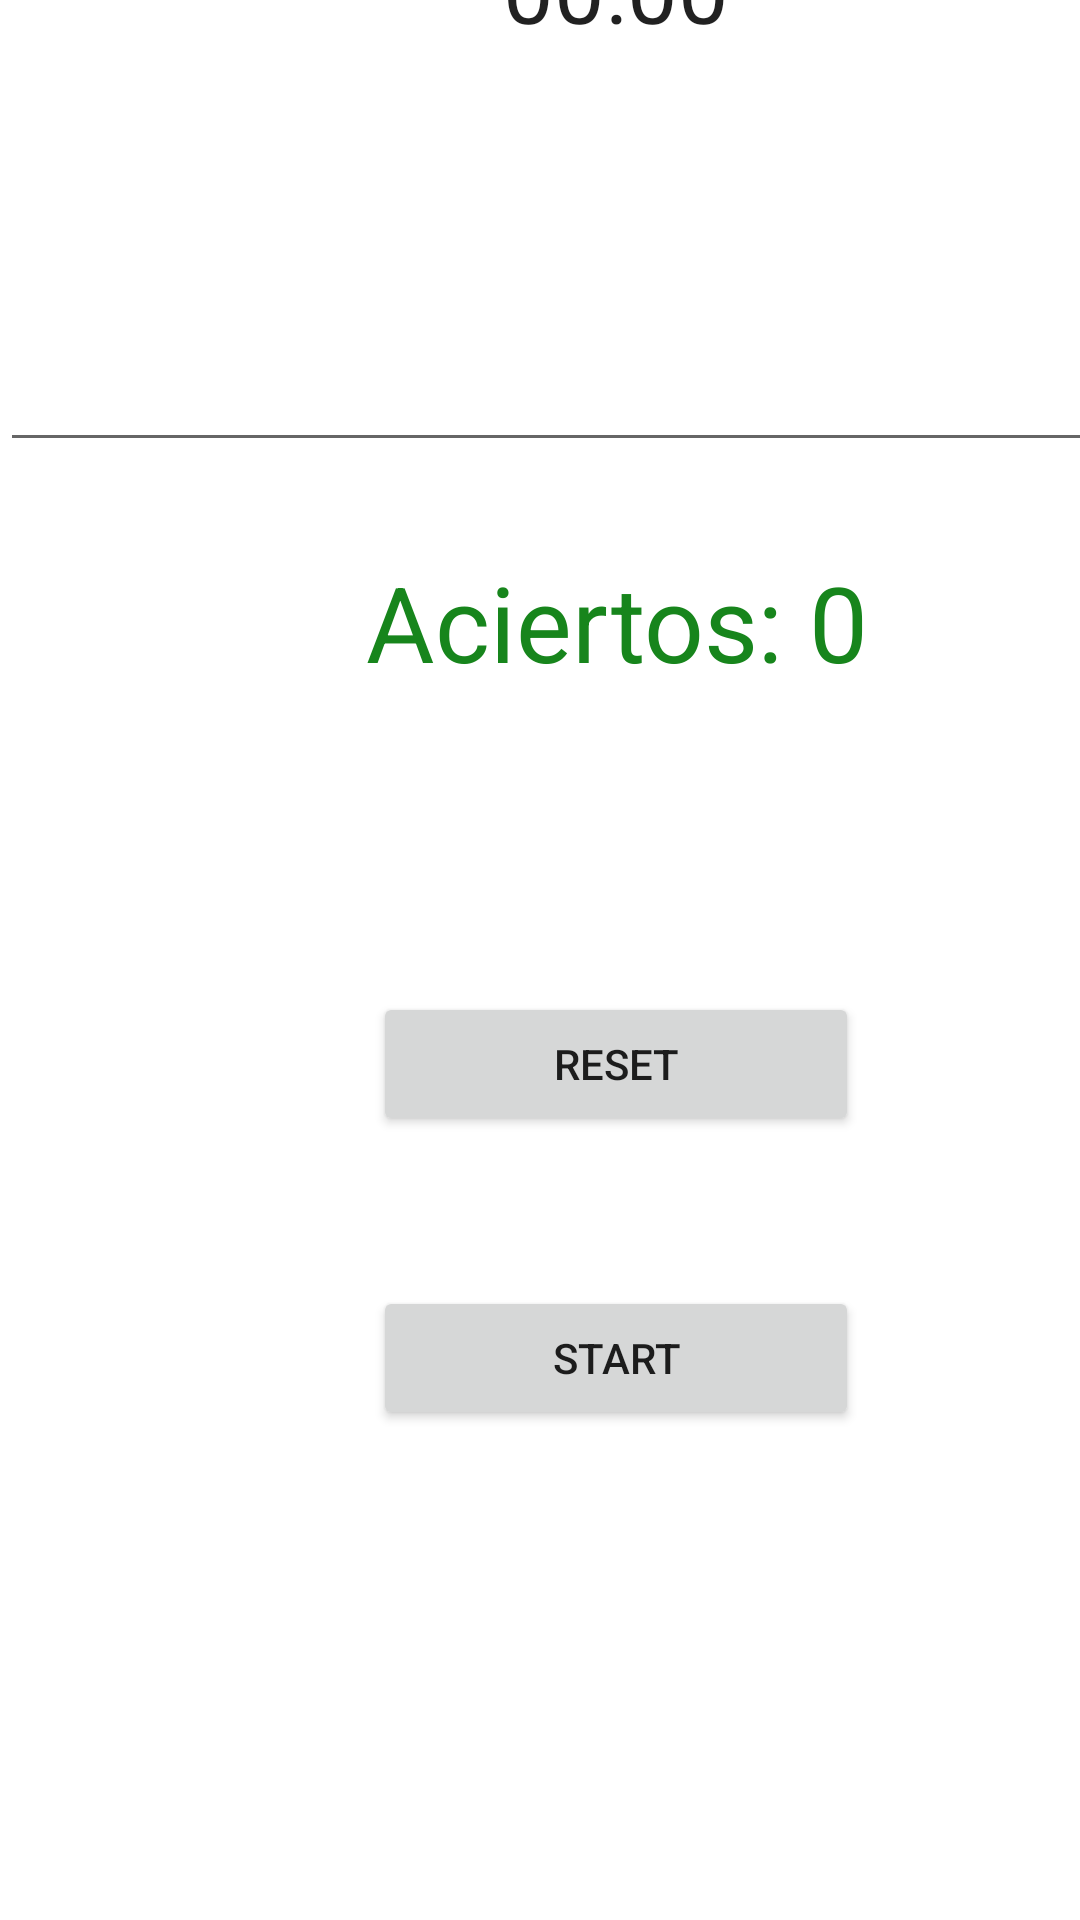

The Android layout XML behind this screen, and the referenced resources:
<!-- AndroidManifest.xml: application theme Theme.WriteTheWord -->
<!-- res/layout/activity_main.xml -->
<?xml version="1.0" encoding="utf-8"?>
<androidx.constraintlayout.widget.ConstraintLayout xmlns:android="http://schemas.android.com/apk/res/android"
    xmlns:app="http://schemas.android.com/apk/res-auto"
    xmlns:tools="http://schemas.android.com/tools"
    android:layout_width="match_parent"
    android:layout_height="match_parent"
    tools:context=".MainActivity">

    <LinearLayout
        android:layout_width="411dp"
        android:layout_height="729dp"
        android:orientation="vertical"
        app:layout_constraintBottom_toBottomOf="parent"
        app:layout_constraintEnd_toEndOf="parent"
        app:layout_constraintHorizontal_bias="0.0"
        app:layout_constraintStart_toStartOf="parent"
        app:layout_constraintTop_toTopOf="parent">

        <Chronometer
            android:layout_width="wrap_content"
            android:layout_height="wrap_content"
            android:layout_gravity="center"
            android:paddingTop="20dp"
            android:textSize="30dp"
            android:id="@+id/chronmeter"/>

        <TextView
            android:id="@+id/palabraCorrecta"
            android:gravity="center"
            android:textSize="30dp"
            android:layout_marginTop="20dp"
            android:layout_marginBottom="20dp"
            android:layout_width="match_parent"
            android:layout_height="wrap_content"
            android:text=""
            />

        <EditText
            android:id="@+id/palabraDada"
            android:layout_width="match_parent"
            android:layout_height="wrap_content"
            android:textSize="30dp"
            android:layout_marginBottom="10dp"
            android:gravity="center"
            android:text="" />

        <TextView
            android:id="@+id/aciertos"
            android:layout_width="match_parent"
            android:layout_height="wrap_content"
            android:layout_marginTop="20dp"
            android:gravity="center"
            android:text="@string/aciertos"
            android:textColor="#17851C"
            android:textSize="35dp" />

        <Button
            android:id="@+id/reset"
            android:layout_width="162dp"
            android:layout_height="wrap_content"
            android:layout_gravity="center"
            android:layout_marginTop="100dp"
            android:text="@string/reset" />

        <Button
            android:id="@+id/start"
            android:layout_width="162dp"
            android:layout_height="wrap_content"
            android:layout_gravity="center"
            android:layout_marginTop="50dp"
            android:text="@string/start"/>

    </LinearLayout>

</androidx.constraintlayout.widget.ConstraintLayout>
<!-- resources referenced by this layout -->
<resources>
  <string name="aciertos">Aciertos: 0</string>
  <string name="reset">Reset</string>
  <string name="start">Start</string>
  <style name="Theme.WriteTheWord" parent="Theme.MaterialComponents.DayNight.DarkActionBar">
          
          <item name="colorPrimary">@color/purple_500</item>
          <item name="colorPrimaryVariant">@color/purple_700</item>
          <item name="colorOnPrimary">@color/white</item>
          
          <item name="colorSecondary">@color/teal_200</item>
          <item name="colorSecondaryVariant">@color/teal_700</item>
          <item name="colorOnSecondary">@color/black</item>
          
          <item name="android:statusBarColor" tools:targetApi="l">?attr/colorPrimaryVariant</item>
          
      </style>
  <!-- not gathered from this repository: default colours our renderer supplied (Android Studio template values) -->
  <color name="purple_500">#FF6200EE</color>
  <color name="purple_700">#FF3700B3</color>
  <color name="teal_200">#FF03DAC5</color>
  <color name="teal_700">#FF018786</color>
  <color name="black">#FF000000</color>
  <color name="white">#FFFFFFFF</color>
</resources>
